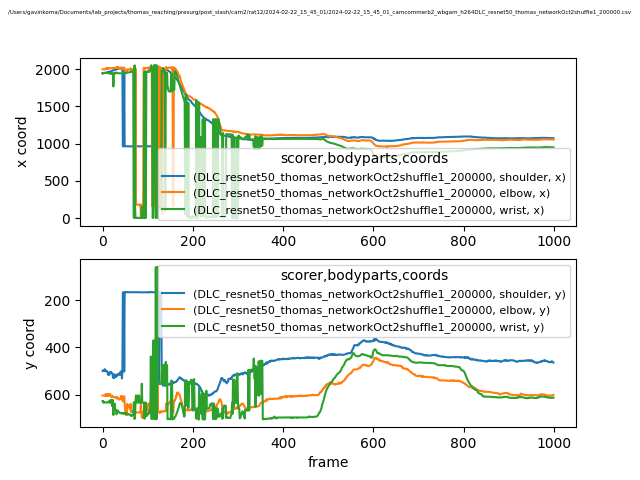

Data behind this chart, as committed beside it:
scorer, DLC_resnet50_thomas_networkOct2shuffle1_…, DLC_resnet50_thomas_networkOct2shuffle1_…, DLC_resnet50_thomas_networkOct2shuffle1_…, DLC_resnet50_thomas_networkOct2shuffle1_…, DLC_resnet50_thomas_networkOct2shuffle1_…, DLC_resnet50_thomas_networkOct2shuffle1_…, DLC_resnet50_thomas_networkOct2shuffle1_…, DLC_resnet50_thomas_networkOct2shuffle1_…, DLC_resnet50_thomas_networkOct2shuffle1_…
bodyparts, shoulder, shoulder, shoulder, elbow, elbow, elbow, wrist, wrist, wrist
coords, x, y, likelihood, x, y, likelihood, x, y, likelihood
0, 1946, 499.5, 0.7177, 1997, 603.6, 0.2463, 1941, 627.8, 0.2281
1, 1947, 497.5, 0.7581, 1996, 604.2, 0.2052, 1947, 632.9, 0.2694
2, 1946, 498.6, 0.768, 1996, 604.4, 0.3598, 1941, 628.5, 0.332
3, 1947, 499.6, 0.8186, 1996, 604.6, 0.4039, 1945, 633.8, 0.5719
4, 1948, 498, 0.7577, 1997, 604.2, 0.2451, 1946, 632.4, 0.3675
5, 1950, 492.1, 0.798, 1996, 604.4, 0.3242, 1947, 633.2, 0.3755
6, 1950, 498.4, 0.8268, 1997, 604.9, 0.2403, 1947, 632.4, 0.3741
7, 1951, 499.6, 0.895, 2009, 597.9, 0.2761, 1947, 633.3, 0.2756
8, 1952, 501, 0.8402, 2010, 597.8, 0.2152, 1946, 633.5, 0.3042
9, 1952, 498.8, 0.8938, 1997, 605.4, 0.2633, 1948, 633.4, 0.2111
10, 1954, 500.8, 0.7394, 2009, 598, 0.2442, 1947, 632.9, 0.2932
11, 1957, 502, 0.804, 2003, 604.9, 0.259, 1947, 633.5, 0.3809
12, 1961, 514.9, 0.7039, 2009, 597.9, 0.2532, 1947, 632.7, 0.2728
13, 1960, 509, 0.7613, 2010, 605.4, 0.3222, 1942, 629.6, 0.6476
14, 1962, 516.9, 0.7557, 2004, 605, 0.2951, 1941, 628.5, 0.3783
15, 1963, 513.7, 0.8933, 2010, 597.9, 0.2751, 1942, 628.3, 0.2783
16, 1965, 506.2, 0.7715, 2010, 597.2, 0.2661, 1947, 634.0, 0.3775
17, 1966, 510.1, 0.821, 2010, 597.9, 0.2383, 1947, 634.2, 0.412
18, 1967, 503, 0.7132, 2011, 604.5, 0.1888, 1936, 622.6, 0.2253
19, 1971, 508, 0.7091, 2011, 609.7, 0.2035, 1936, 622.5, 0.1968
20, 1971, 507.4, 0.6853, 2011, 609.5, 0.2135, 1936, 621.9, 0.1592
21, 1975, 509.3, 0.7278, 2011, 609.3, 0.2321, 1948, 647.9, 0.1189
22, 1976, 510.4, 0.7069, 2013, 604.3, 0.2812, 1936, 623.1, 0.01639
23, 1981, 528.4, 0.7834, 2011, 610.1, 0.3452, 1936, 623, 0.01762
24, 1985, 529.6, 0.6348, 2012, 610.4, 0.4116, 1765, 686.3, 0.01092
25, 1987, 515.9, 0.655, 2012, 610.6, 0.434, 1934, 638.4, 0.02058
26, 1987, 528.6, 0.6707, 2012, 610.4, 0.3356, 1949, 664.1, 0.01938
27, 1988, 514.8, 0.8818, 2013, 610.3, 0.2462, 1934, 638.4, 0.01996
28, 1989, 515.7, 0.8625, 2013, 611.5, 0.2585, 1949, 663.8, 0.01835
29, 1993, 515.6, 0.772, 2020, 611.1, 0.3065, 1948, 663.9, 0.02279
30, 1993, 525.3, 0.7412, 2020, 611.3, 0.2736, 1948, 664.7, 0.06816
31, 1997, 522.4, 0.8305, 2012, 616.6, 0.1111, 1952, 683.5, 0.01178
32, 1997, 519.3, 0.7892, 2026, 611.2, 0.2273, 1948, 675.5, 0.02731
33, 1998, 514.7, 0.8741, 2027, 610.9, 0.2069, 1946, 666.8, 0.01677
34, 2001, 517.3, 0.9214, 2027, 611.7, 0.1751, 1943, 669.1, 0.509
35, 1999, 512.7, 0.8674, 2028, 617.1, 0.1159, 1942, 670, 0.6543
36, 2003, 514.2, 0.9061, 1997, 620.9, 0.08238, 1942, 674.9, 0.9071
37, 2005, 514.8, 0.8091, 2012, 618.6, 0.1225, 1942, 676.1, 0.7884
38, 2005, 507.9, 0.7361, 2012, 618.8, 0.1417, 1943, 676.8, 0.7885
39, 2008, 515.9, 0.6617, 2012, 619.2, 0.09931, 1942, 676.6, 0.9415
40, 2005, 501.6, 0.2603, 2020, 618.6, 0.06102, 1942, 678.9, 0.872
41, 2006, 502.6, 0.08469, 2020, 606.7, 0.03848, 1941, 678.9, 0.9333
42, 2005, 503.1, 0.1907, 2019, 619, 0.06733, 1941, 678.7, 0.9113
43, 2010, 531.2, 0.1965, 2019, 605.5, 0.0438, 1941, 677.6, 0.9253
44, 2006, 502.1, 0.2846, 1997, 622.2, 0.0336, 1941, 679.3, 0.8995
45, 963.5, 166.6, 0.0648, 1996, 628.4, 0.07814, 1943, 677.5, 0.8918
46, 963.7, 166.6, 0.03632, 1997, 627.9, 0.04011, 1943, 681.4, 0.888
47, 963.8, 166.7, 0.05772, 1998, 627.7, 0.03685, 1943, 679.2, 0.8532
48, 2003, 502.3, 0.1714, 2020, 607, 0.03402, 1944, 678.8, 0.6885
49, 964.4, 166.2, 0.07234, 1997, 635.1, 0.02038, 1946, 677, 0.82
50, 963.7, 166.7, 0.07903, 1949, 667.9, 0.02184, 1948, 679.1, 0.8035
51, 964, 165.7, 0.07428, 1956, 686.1, 0.02035, 1944, 681.5, 0.8311
52, 964.4, 165.7, 0.04983, 1962, 686, 0.02984, 1946, 679.3, 0.8202
53, 964.5, 165.8, 0.05029, 1949, 685.8, 0.03048, 1948, 679, 0.806
54, 964.9, 165.4, 0.02656, 1964, 685.6, 0.03154, 1950, 679.1, 0.7723
55, 965.2, 165.4, 0.03124, 1996, 639.1, 0.03598, 1952, 683.7, 0.8294
56, 963.4, 166.5, 0.07788, 1994, 652.7, 0.0722, 1954, 682.1, 0.8553
57, 963.5, 166.2, 0.07746, 1994, 653.5, 0.06353, 1953, 684, 0.84
... 942 more rows
